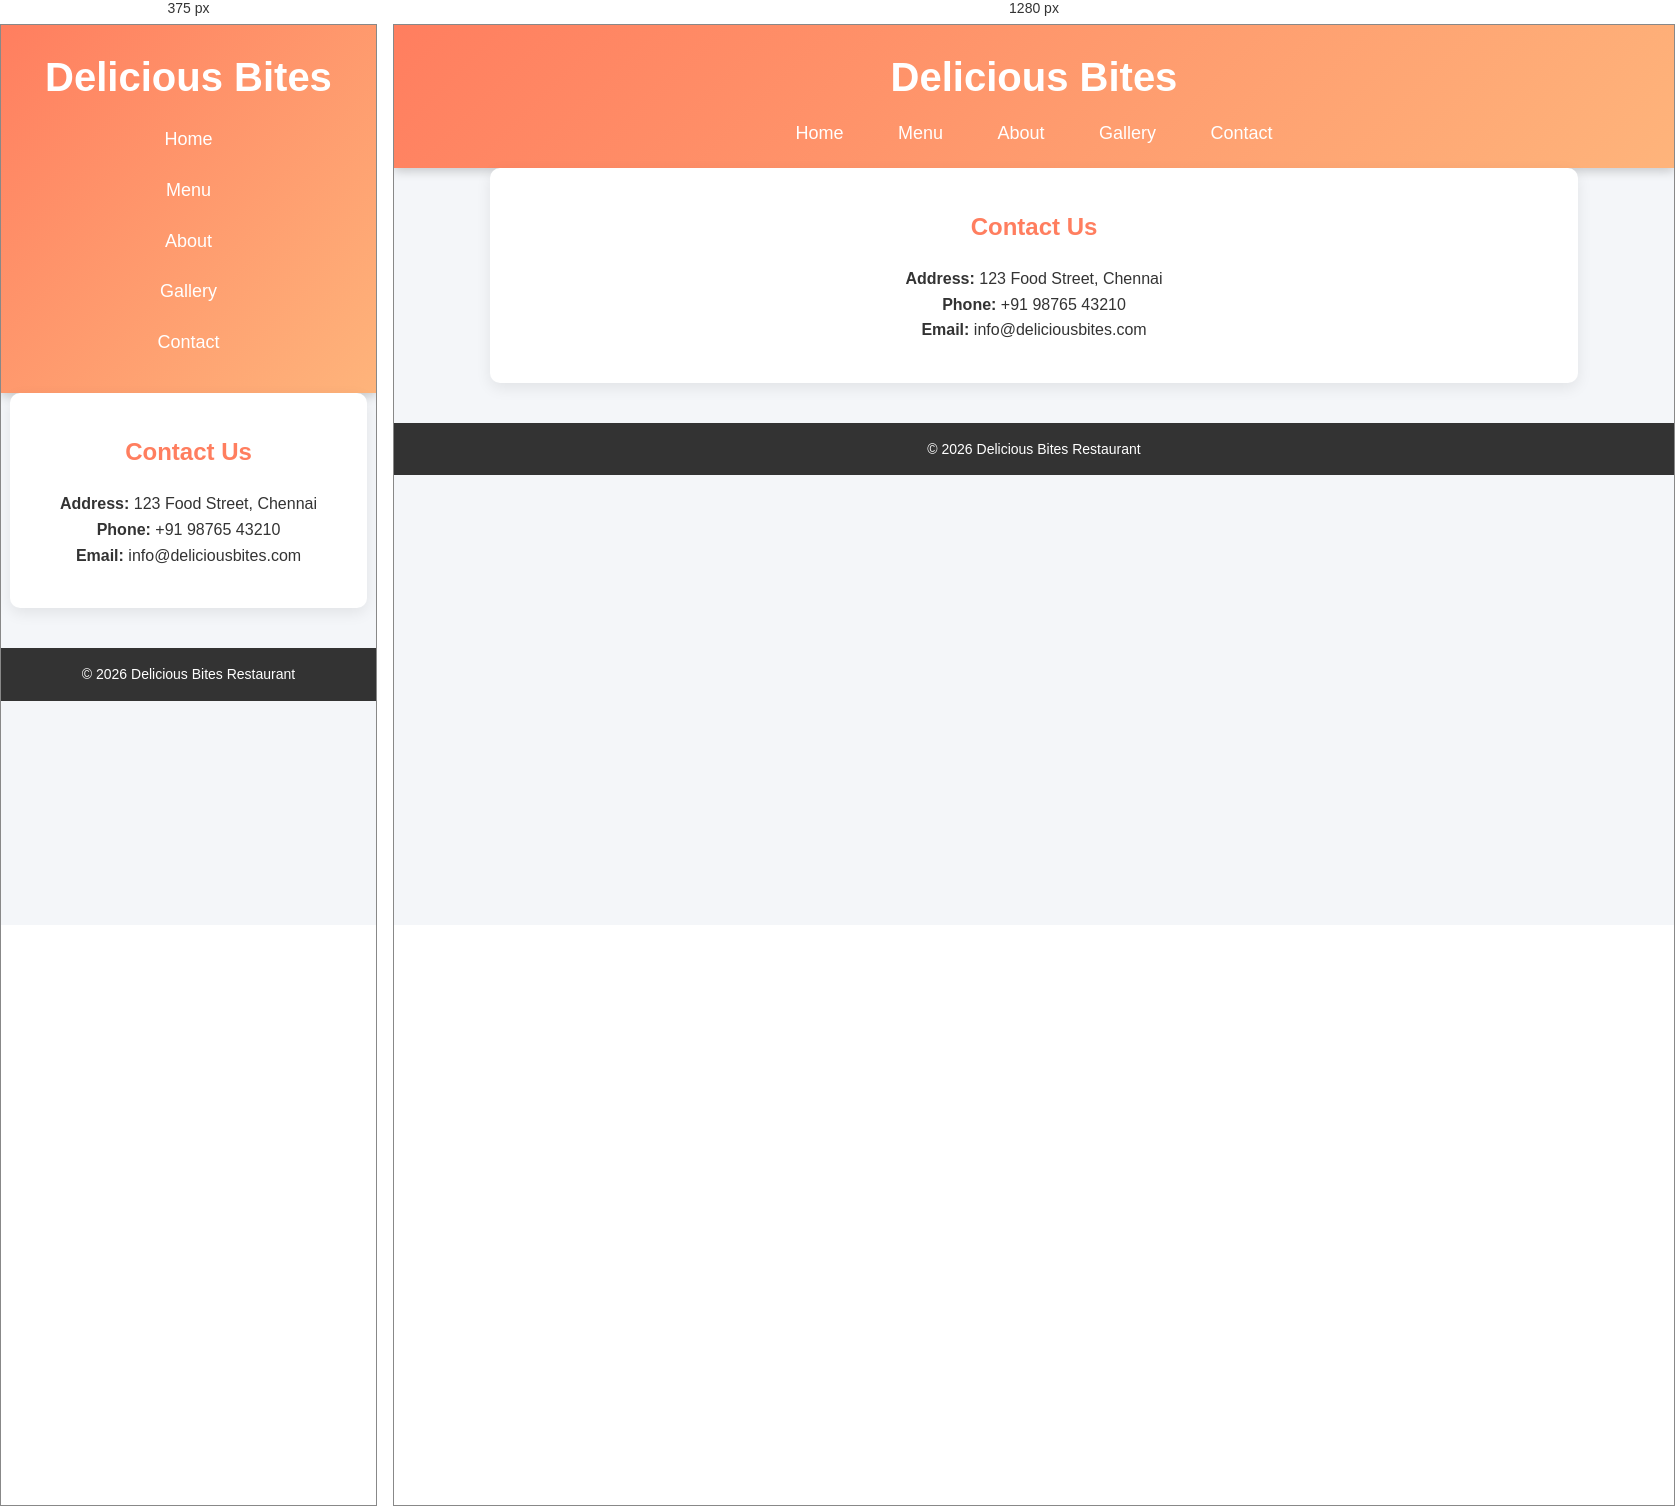
Rendered at 375 px and 1280 px, left to right.

<!-- file: contact.html -->
<!DOCTYPE html>
<html>
<head>
<title>Contact Us</title>
<link rel="stylesheet" href="style.css">
</head>

<body>

<header>
<h1>Delicious Bites</h1>
<nav>
<a href="index.html">Home</a>
<a href="menu.html">Menu</a>
<a href="about.html">About</a>
<a href="gallery.html">Gallery</a>
<a href="contact.html">Contact</a>
</nav>
</header>

<section class="container">

<h2>Contact Us</h2>

<p><strong>Address:</strong> 123 Food Street, Chennai</p>
<p><strong>Phone:</strong> +91 98765 43210</p>
<p><strong>Email:</strong> info@deliciousbites.com</p>

</section>

<footer>
<p>© 2026 Delicious Bites Restaurant</p>
</footer>

</body>
</html>

/* @media block from style.css */
@media(max-width:768px){

nav a{
display:block;
margin:10px 0;
}

.container{
width:95%;
}

}